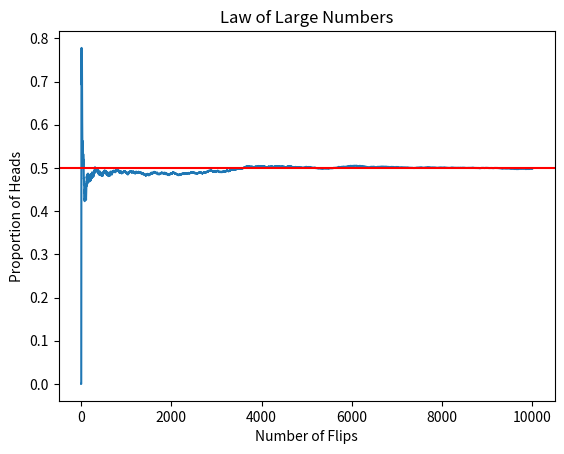

Python code for this plot:
import numpy as np
import matplotlib.pyplot as plt

n_flips = 10000

flips = np.random.choice([0, 1], size=n_flips)

running_mean = np.cumsum(flips) / np.arange(1, n_flips + 1)

plt.plot(running_mean)
plt.axhline(0.5, color='red')
plt.title("Law of Large Numbers")
plt.xlabel("Number of Flips")
plt.ylabel("Proportion of Heads")
plt.show()
